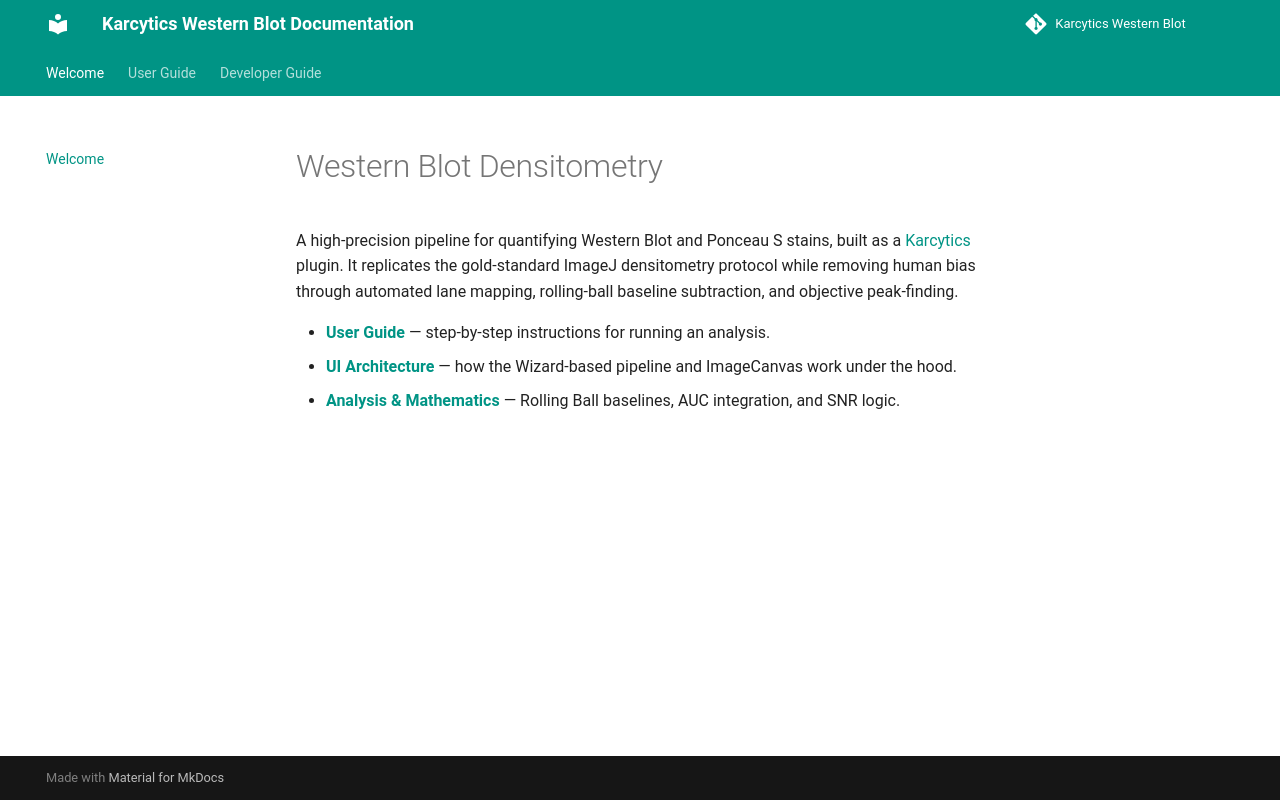

repository: KalaimaranB/Karcytics-western-blot · page: index.html · generator: mkdocs

# Western Blot Densitometry

A high-precision pipeline for quantifying Western Blot and Ponceau S stains, built as a
[Karcytics](https://github.com/KalaimaranB) plugin. It replicates the gold-standard ImageJ
densitometry protocol while removing human bias through automated lane mapping, rolling-ball
baseline subtraction, and objective peak-finding.

- **[User Guide](user/00_USER_GUIDE.md)** — step-by-step instructions for running an analysis.
- **[UI Architecture](developer/00_UI_ARCHITECTURE.md)** — how the Wizard-based pipeline and
  ImageCanvas work under the hood.
- **[Analysis & Mathematics](developer/01_ANALYSIS_AND_MATH.md)** — Rolling Ball baselines, AUC
  integration, and SNR logic.
